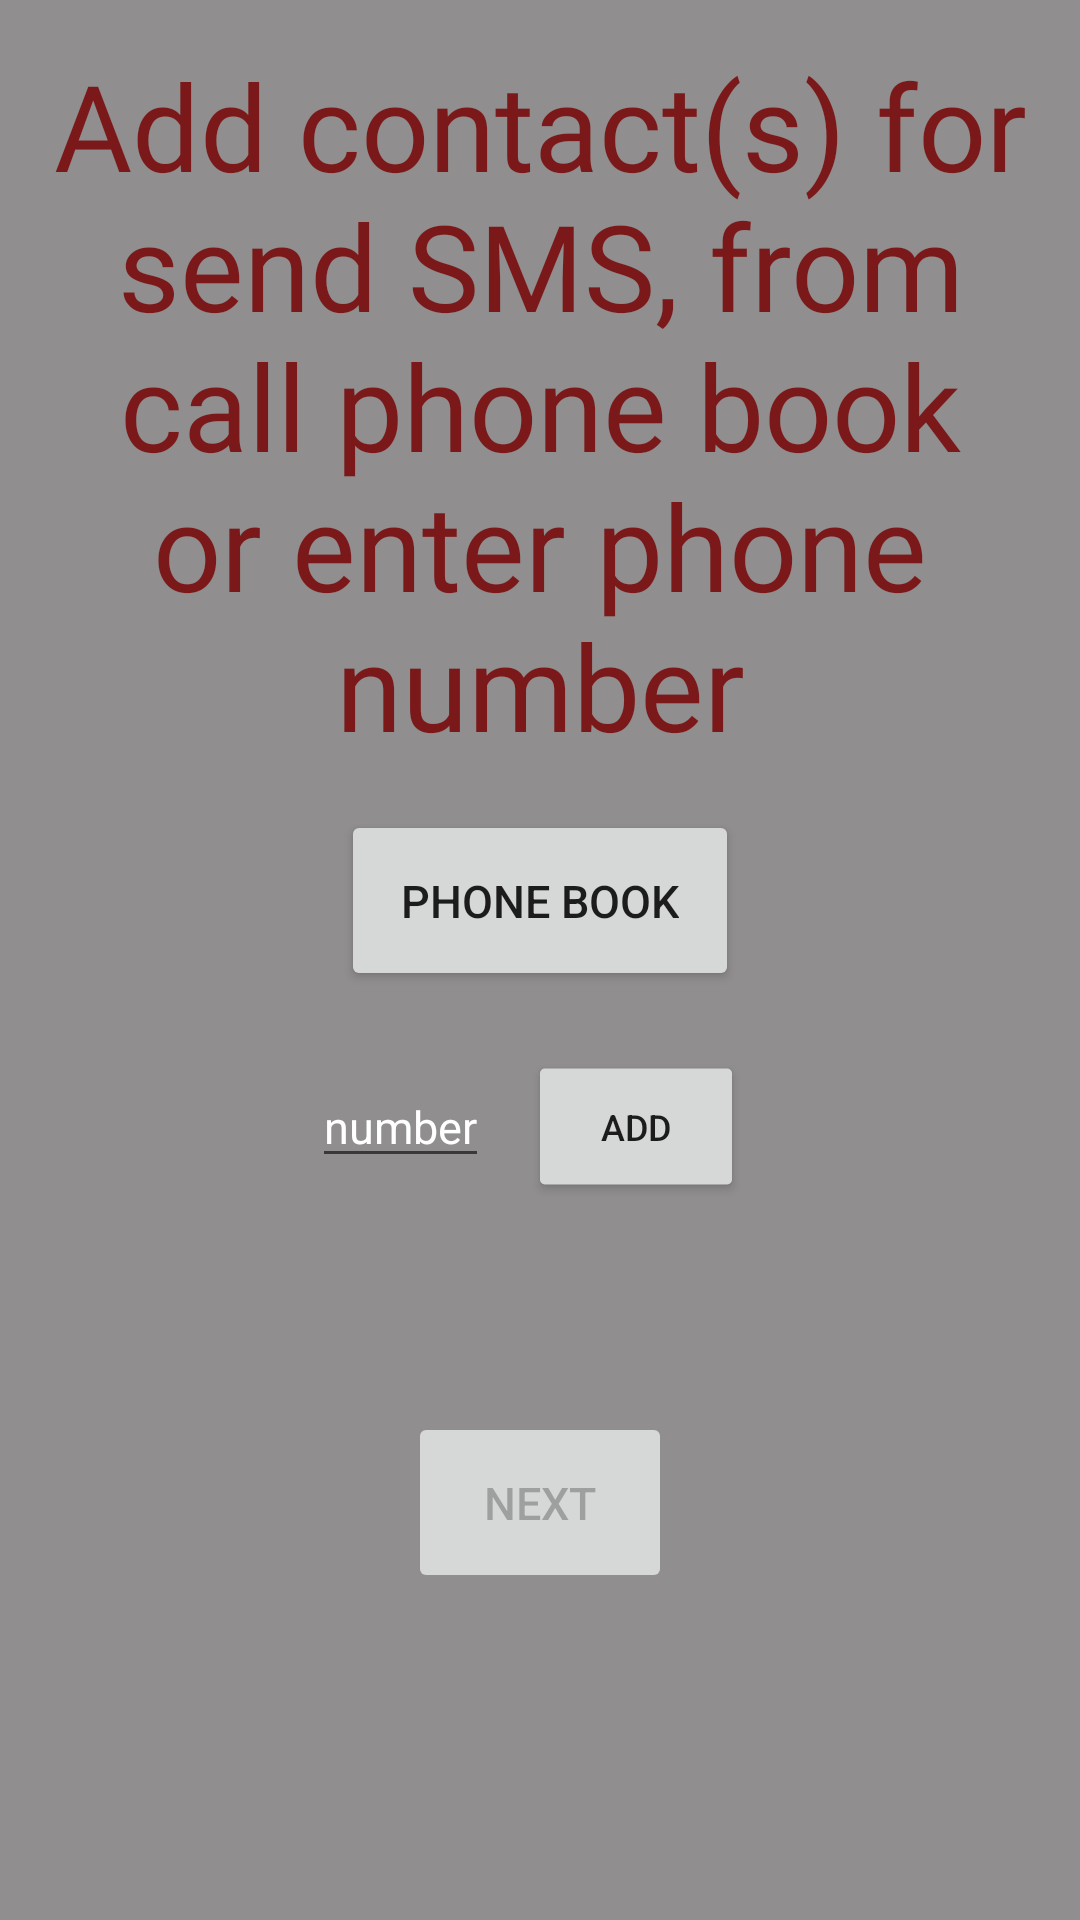

This screen was rendered from an Android layout file. Write that file and the resources it references.
<!-- AndroidManifest.xml: application theme MainTheme -->
<!-- res/layout/fragment_contact.xml -->
<?xml version="1.0" encoding="utf-8"?>
<ScrollView
    xmlns:android="http://schemas.android.com/apk/res/android"
    xmlns:tools="http://schemas.android.com/tools"
    android:layout_centerInParent="true"
    android:layout_width="wrap_content"
    android:layout_height="wrap_content"
    android:background="@color/colorBackgroundTuto">

    <LinearLayout
        android:layout_width="wrap_content"
        android:layout_height="wrap_content"
        android:orientation="vertical"
        android:layout_margin="15dp">

        <TextView
            android:layout_gravity="center"
            android:layout_width="wrap_content"
            android:layout_height="wrap_content"
            style="@style/TutoTextView"
            android:text="@string/tuto_contact"
            android:textAlignment="center"/>

        <LinearLayout
            android:layout_gravity="center"
            android:layout_width="match_parent"
            android:layout_height="match_parent"
            android:orientation="vertical">

         <Button
             android:layout_gravity="center"
             android:id="@+id/fragment_contact_button_phonebook"
             android:layout_margin="15dp"
             android:layout_width="wrap_content"
             android:layout_height="wrap_content"
             android:text="@string/phone_book"
             android:textSize="@dimen/text_size_button_tuto"
             android:padding="20dp" />

            <LinearLayout
                android:layout_gravity="center"
                android:layout_width="wrap_content"
                android:layout_height="wrap_content"
                android:orientation="horizontal">

                <EditText
                    android:id="@+id/fragment_contact_edittext_phone_number"
                    android:layout_width="wrap_content"
                    android:layout_height="wrap_content"
                    android:hint="@string/phone_number"
                    android:textColorHint="@android:color/white"
                    android:layout_marginEnd="5dp"
                    android:inputType="phone"
                    android:textSize="@dimen/text_size_button_tuto"
                    tools:ignore="Autofill" />

                <Button
                    android:id="@+id/fragment_contact_button_add"
                    android:layout_width="wrap_content"
                    android:layout_height="wrap_content"
                    android:text="@string/add"
                    android:scaleX="0.8"
                    android:scaleY="0.8"
                    android:textSize="@dimen/text_size_button_tuto"
                    android:padding="20dp" />

            </LinearLayout>

            <ScrollView
                android:layout_gravity="center"
                android:layout_width="match_parent"
                android:layout_height="match_parent"
                android:layout_marginBottom="50dp"
                tools:ignore="NestedScrolling">

                <LinearLayout
                    android:id="@+id/fragment_contact_linearlayout_display_contact"
                    android:layout_gravity="center"
                    android:layout_width="match_parent"
                    android:layout_height="wrap_content"
                    android:orientation="vertical">

                </LinearLayout>

            </ScrollView>


        </LinearLayout>

        <Button
            android:id="@+id/fragment_contact_button_next"
            android:layout_margin="15dp"
            android:layout_gravity="center"
            android:layout_width="wrap_content"
            android:layout_height="wrap_content"
            android:text="@string/next"
            android:enabled="false"
            android:textSize="@dimen/text_size_button_tuto"
            android:padding="20dp" />

    </LinearLayout>

</ScrollView>
<!-- resources referenced by this layout -->
<resources>
  <color name="colorBackgroundTuto">#908e8e</color>
  <dimen name="text_size_button_tuto">20sp</dimen>
  <string name="add">Add</string>
  <string name="next">next</string>
  <string name="phone_book">phone book</string>
  <string name="phone_number">number</string>
  <string name="tuto_contact">Add contact(s) for send SMS, from call phone book or enter phone number</string>
  <style name="TutoTextView" parent="@android:style/TextAppearance.Widget.TextView">
          <item name="android:textSize">@dimen/text_size_tuto</item>
          <item name="android:textColor">@color/colorPrimary</item>
          <item name="android:fontFamily">@font/mangaba</item>
  
  
  
      </style>
  <style name="MainTheme" parent="Theme.AppCompat.Light.NoActionBar">
          
          <item name="colorPrimary">@color/colorPrimary</item>
          <item name="colorPrimaryDark">@color/colorPrimaryDark</item>
          <item name="colorAccent">@color/colorPrimary</item>
      </style>
  <dimen name="text_size_tuto">40sp</dimen>
  <color name="colorPrimary">#7b191a</color>
  <color name="colorPrimaryDark">#4a0000</color>
</resources>
